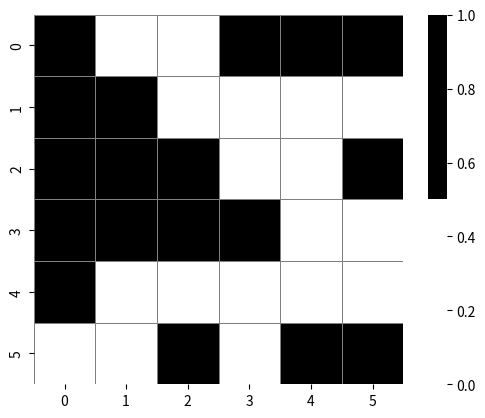
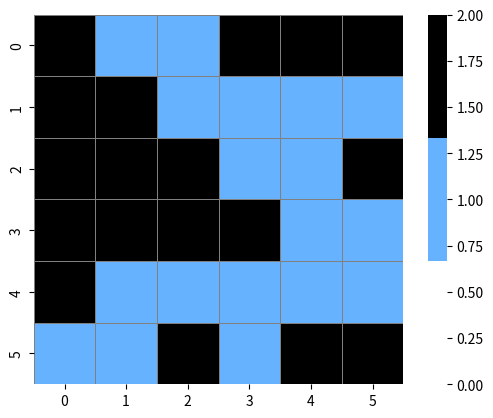
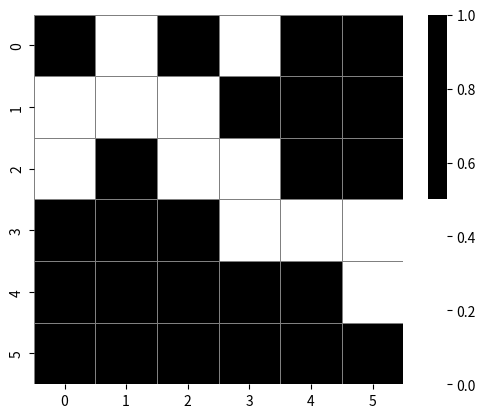
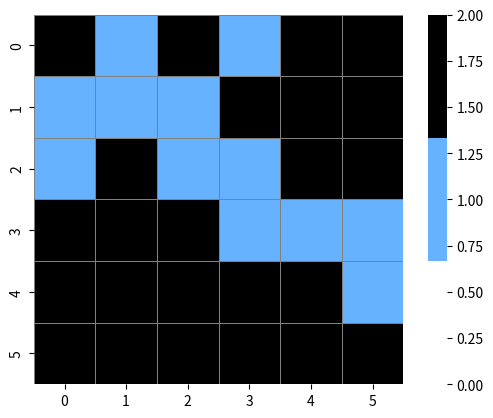

These figures' Python source, in order:
import matplotlib.pyplot as plt
import seaborn as sns
import numpy as np

from matplotlib.colors import ListedColormap


OPEN = 0
FLOW = 1
BLOCKED = 2


def create2D(n, v=0):
    a = [None]*n
    for i in range(n):
        a[i] = [v]*n
    return a


def show(m, cc=2):
    if (cc == 2):
        colors = ListedColormap(['white', 'black'])
    elif (cc == 3):
        colors = ListedColormap(['white', "#66b2ff", 'black'])

    sns.heatmap(m,
                square=True,
                cmap=colors,
                linewidths=0.5,
                linecolor='grey',
                # annot=True,
                vmin=0)
    plt.show()


def check_flow(cells, flow):
    n = len(cells)

    # top row of flow is similar to first row of cells
    for j in range(n):
        flow[0][j] = FLOW if cells[0][j] == 1 else BLOCKED

    for i in range(1, n):  # start checking from next row
        j = 0
        while (j < n):  # we cannot use `for j in range(n)`
            # because inside loop body i is changed

            """
            Checking if the cell just above or left has FLOW
            if is not enough because that will fail in scenarios
            where a cell's immediate left or top cell is not
            percolatabled cell but some cell connected to its
            RIGHT is percolatabled.

            So we need to check if ANY cell in a CONTINGUOUS
            SUBROW of open cells in the current row is 
            connected to some FLOW cell inn the previous row,
            then all of the cells in the subrow become FLOW
            """

            connected = False
            for k in range(j, n):
                if cells[i][k] != 1:
                    break
                connected = ((connected == True) or
                             (flow[i-1][k] == FLOW))

            if (connected == True):
                while ((j < n) and (cells[i][j] == 1)):
                    # all OPEN cells in this subrow are FLOW
                    flow[i][j] = FLOW
                    j += 1
            else:
                # This cell is not percolatable
                flow[i][j] = OPEN if cells[i][j] == 1 else BLOCKED
                j += 1

    result = False
    for j in range(n):
        if flow[n-1][j] == FLOW:
            result = True

    return (result, flow)


def percolate(cells):
    n = len(cells)

    flow = create2D(n, OPEN)

    return check_flow(cells, flow)


def main(cells):
    result, flow = percolate(cells)

    print(result)

    print('Input')
    # In cells 1 indicates an open cell
    #   Therefore, to show the cell as heatmap we will
    #   invert the values
    cells_copy = cells.copy()
    n = len(cells)
    for i in range(n):
        for j in range(n):
            cells_copy[i][j] = 0 if cells[i][j] == 1 else 1

    show(cells)

    print('Output')
    show(flow, cc=3)


if __name__ == '__main__':
    cells = [[0, 1, 1, 0, 0, 0],
             [0, 0, 1, 1, 1, 1],
             [0, 0, 0, 1, 1, 0],
             [0, 0, 0, 0, 1, 1],
             [0, 1, 1, 1, 1, 1],
             [1, 1, 0, 1, 0, 0]]
    main(cells)

    cells = [[0, 1, 0, 1, 0, 0],
             [1, 1, 1, 0, 0, 0],
             [1, 0, 1, 1, 0, 0],
             [0, 0, 0, 1, 1, 1],
             [0, 0, 0, 0, 0, 1],
             [0, 0, 0, 0, 0, 0]]
    main(cells)
